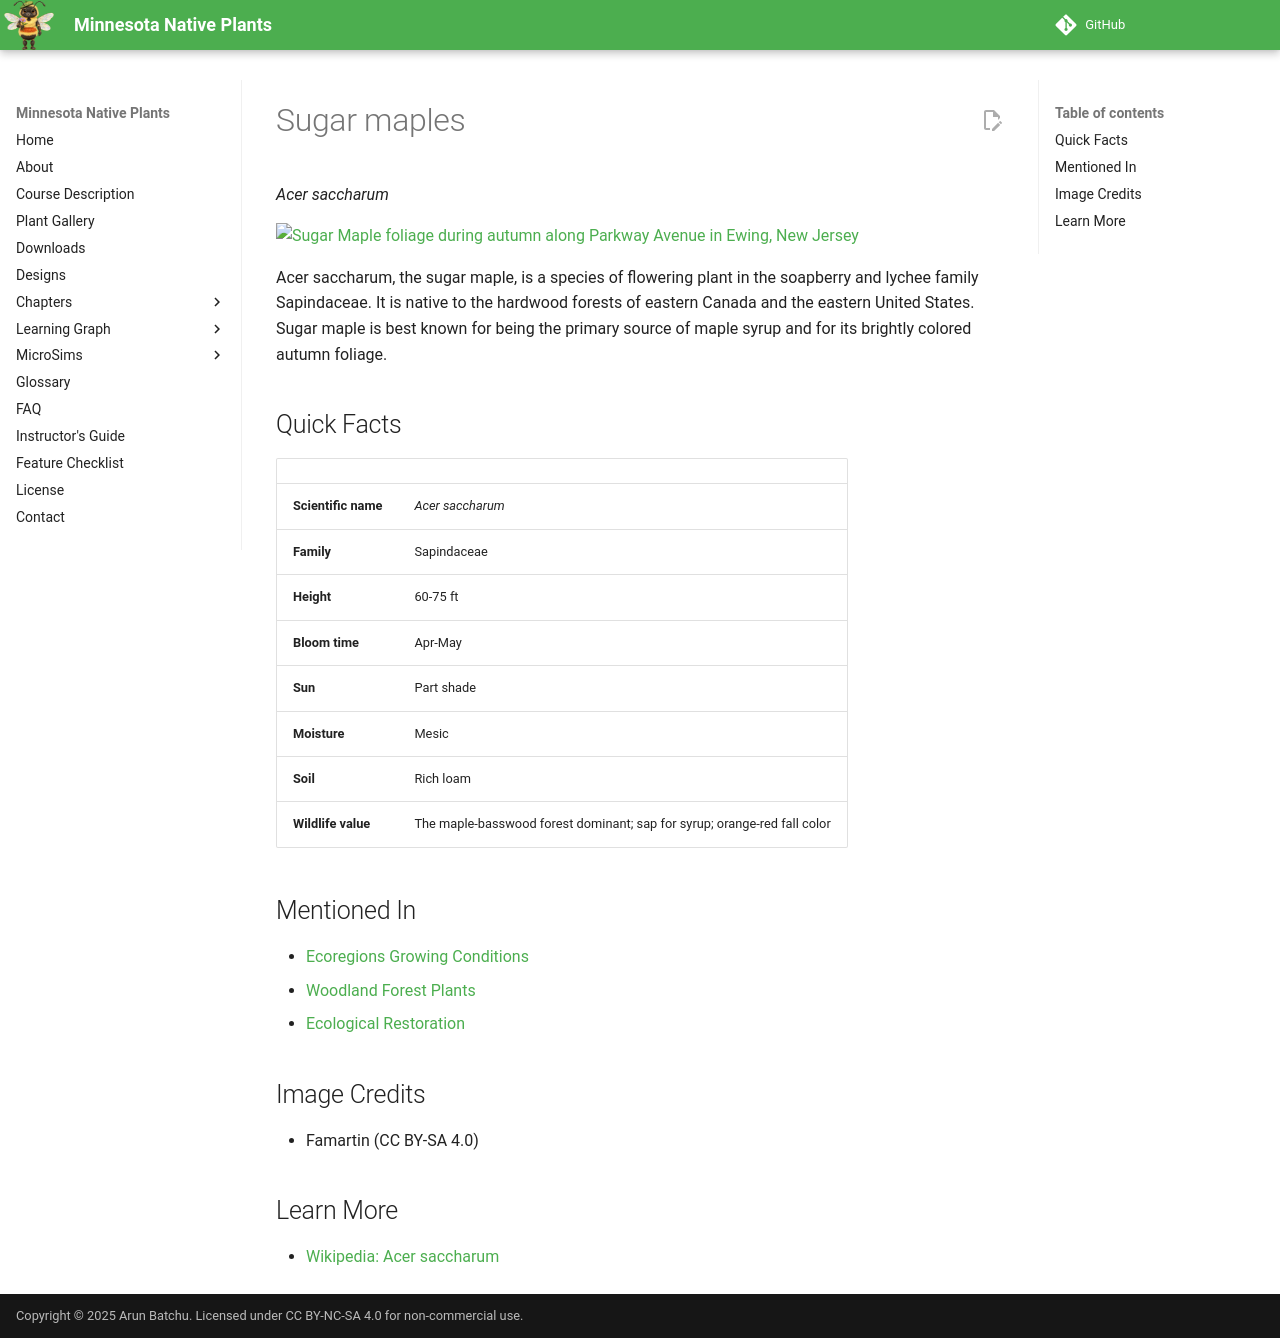

repository: arunbatchu/minnesota-native-plants · page: plants/sugar-maples/index.html · generator: mkdocs

# Sugar maples

*Acer saccharum*



![Sugar Maple foliage during autumn along Parkway Avenue in Ewing, New Jersey](img/sugar-maples-2.jpg)

Acer saccharum, the sugar maple, is a species of flowering plant in the soapberry and lychee family Sapindaceae. It is native to the hardwood forests of eastern Canada and the eastern United States. Sugar maple is best known for being the primary source of maple syrup and for its brightly colored autumn foliage.

## Quick Facts

| | |
|---|---|
| **Scientific name** | *Acer saccharum* |
| **Family** | Sapindaceae |
| **Height** | 60-75 ft |
| **Bloom time** | Apr-May |
| **Sun** | Part shade |
| **Moisture** | Mesic |
| **Soil** | Rich loam |
| **Wildlife value** | The maple-basswood forest dominant; sap for syrup; orange-red fall color |

## Mentioned In

- [Ecoregions Growing Conditions](../chapters/02-ecoregions-growing-conditions/index.md)
- [Woodland Forest Plants](../chapters/04-woodland-forest-plants/index.md)
- [Ecological Restoration](../chapters/12-ecological-restoration/index.md)

## Image Credits

- Famartin (CC BY-SA 4.0)

## Learn More

- [Wikipedia: Acer saccharum](https://en.wikipedia.org/wiki/Acer_saccharum)
